The GitHub repository Shrek4/cad-dataset contains a labelled image folder "cadmnist" with 5 categories: bearings, bolts, nuts, seals, washers. Examples follow, each with its label.

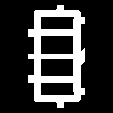
Label: nuts

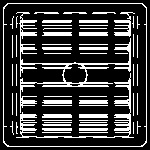
Label: bearings

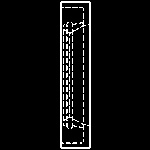
Label: seals

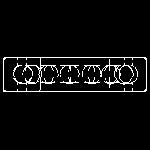
Label: bearings

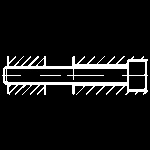
Label: bolts

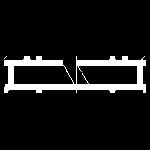
Label: washers
